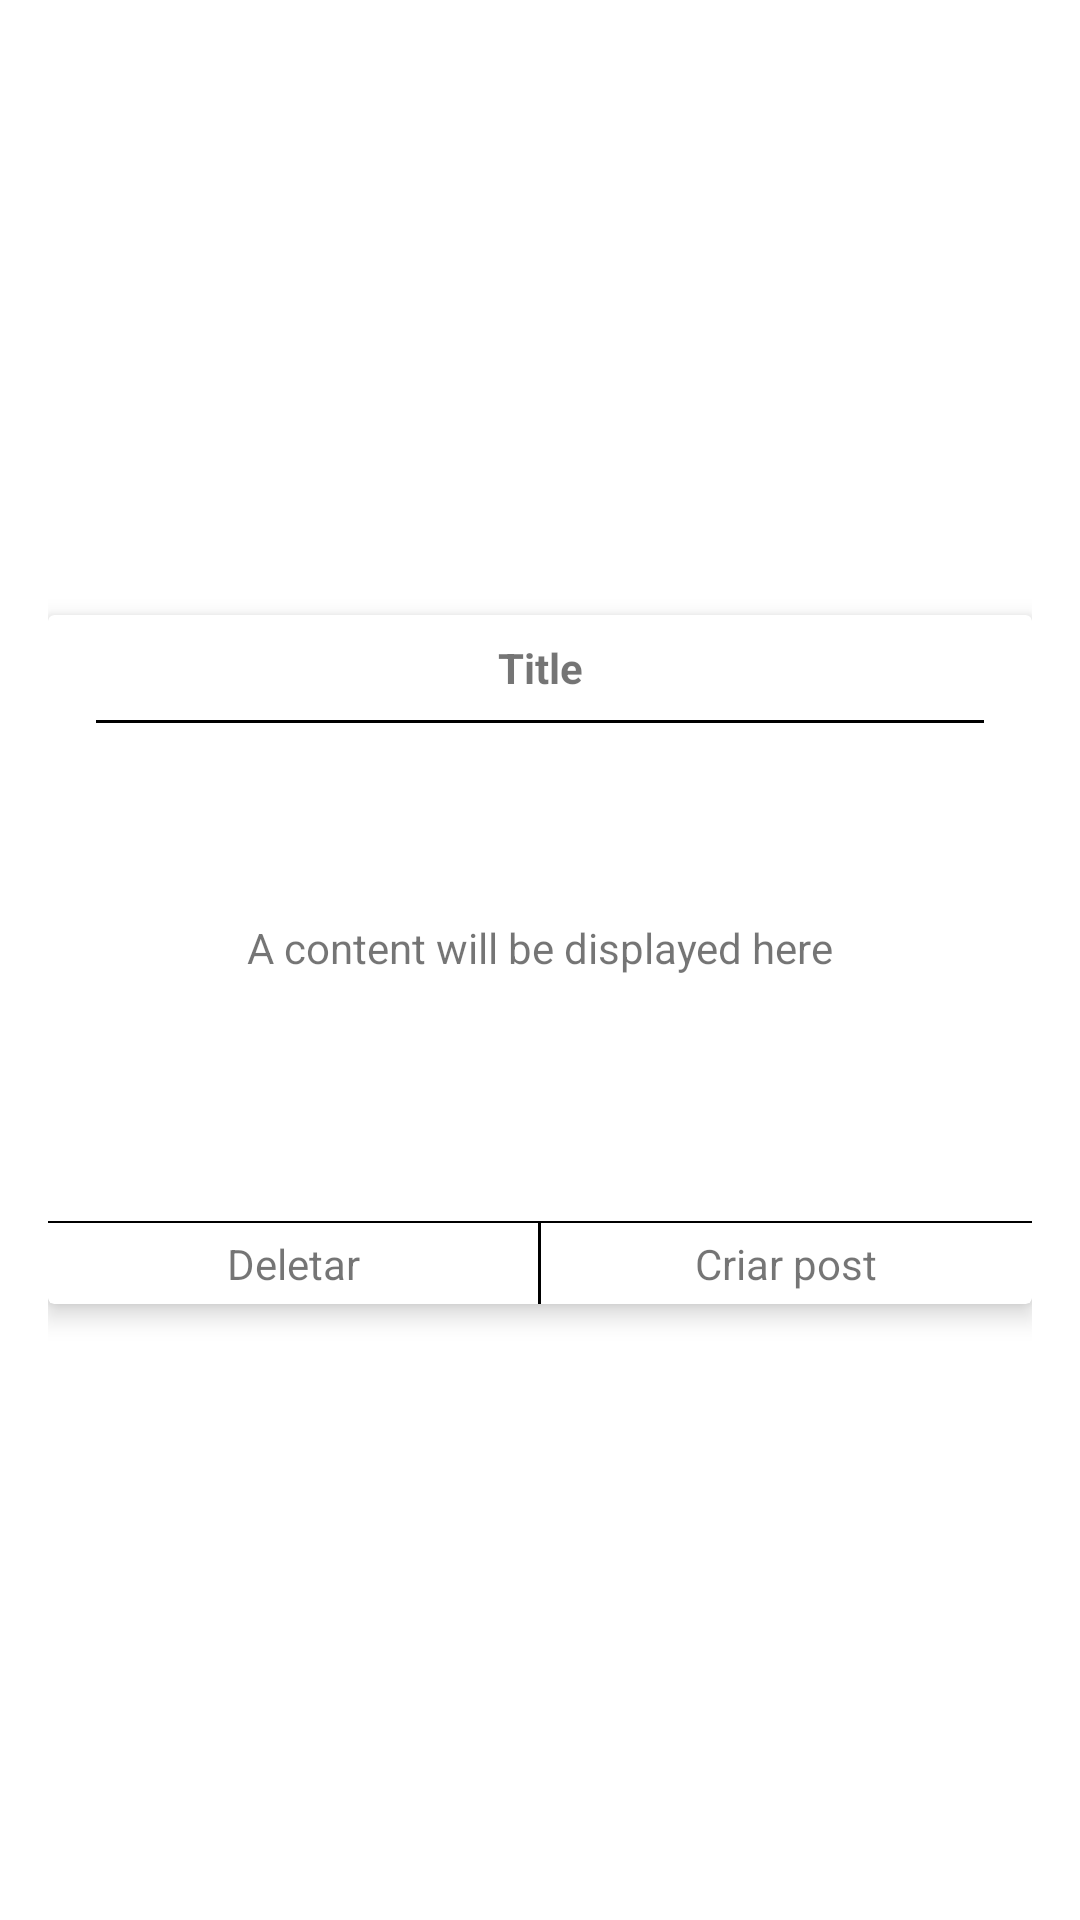

The Android layout XML behind this screen, and the referenced resources:
<!-- AndroidManifest.xml: application theme Theme.KeepInMind -->
<!-- res/layout/long_click_menu_fragment.xml -->
<?xml version="1.0" encoding="utf-8"?>
<LinearLayout xmlns:android="http://schemas.android.com/apk/res/android"
    android:layout_width="match_parent"
    android:layout_height="match_parent"
    xmlns:app="http://schemas.android.com/apk/res-auto"
    android:orientation="vertical"
    android:gravity="center"
    android:padding="16dp">

    <androidx.cardview.widget.CardView
        android:layout_width="match_parent"
        android:layout_height="wrap_content"
        app:cardElevation="5dp">

        <LinearLayout
            android:layout_width="match_parent"
            android:layout_height="wrap_content"
            android:orientation="vertical">

            <TextView
                android:id="@+id/intent_menu_tv_title"
                android:layout_width="match_parent"
                android:layout_height="wrap_content"
                android:layout_margin="8dp"
                android:ellipsize="end"
                android:gravity="center"
                android:lines="1"
                android:maxLines="1"
                android:text="Title"
                android:textStyle="bold" />

            <View
                android:layout_width="match_parent"
                android:layout_height="1dp"
                android:background="@color/black"
                android:layout_marginEnd="16dp"
                android:layout_marginStart="16dp"/>

            <TextView
                android:id="@+id/intent_menu_tv_content"
                android:layout_width="match_parent"
                android:layout_height="wrap_content"
                android:minHeight="150dp"
                android:text="A content will be displayed here"
                android:gravity="center"/>

            <View
                android:layout_marginTop="16dp"
                android:layout_width="match_parent"
                android:layout_height="0.5dp"
                android:background="@color/black"/>

            <LinearLayout
                android:layout_width="match_parent"
                android:layout_height="wrap_content"
                android:orientation="horizontal"
                >

                <TextView
                    android:id="@+id/intent_menu_btn_delete"
                    android:padding="4dp"
                    android:layout_width="0dp"
                    android:layout_height="wrap_content"
                    android:layout_weight="1"
                    android:text="Deletar"
                    android:gravity="center"/>

                <View
                    android:layout_width="1dp"
                    android:layout_height="match_parent"
                    android:background="@color/black"/>

                <TextView
                    android:id="@+id/intent_menu_btn_edit_post"
                    android:padding="4dp"
                    android:layout_width="0dp"
                    android:layout_height="wrap_content"
                    android:layout_weight="1"
                    android:text="Criar post"
                    android:gravity="center"/>

            </LinearLayout>
        </LinearLayout>
    </androidx.cardview.widget.CardView>
</LinearLayout>
<!-- resources referenced by this layout -->
<resources>
  <color name="black">#FF000000</color>
  <style name="Theme.KeepInMind" parent="Theme.MaterialComponents.DayNight.NoActionBar">
          
          <item name="colorPrimary">@color/purple_500</item>
          <item name="colorPrimaryVariant">@color/purple_700</item>
          <item name="colorOnPrimary">@color/white</item>
          
          <item name="colorSecondary">@color/teal_200</item>
          <item name="colorSecondaryVariant">@color/teal_700</item>
          <item name="colorOnSecondary">@color/black</item>
          
  
          
      </style>
  <color name="purple_500">#FF6200EE</color>
  <color name="purple_700">#070707</color>
  <color name="white">#FFFFFFFF</color>
  <color name="teal_200">#FF03DAC5</color>
  <color name="teal_700">#FF018786</color>
</resources>
